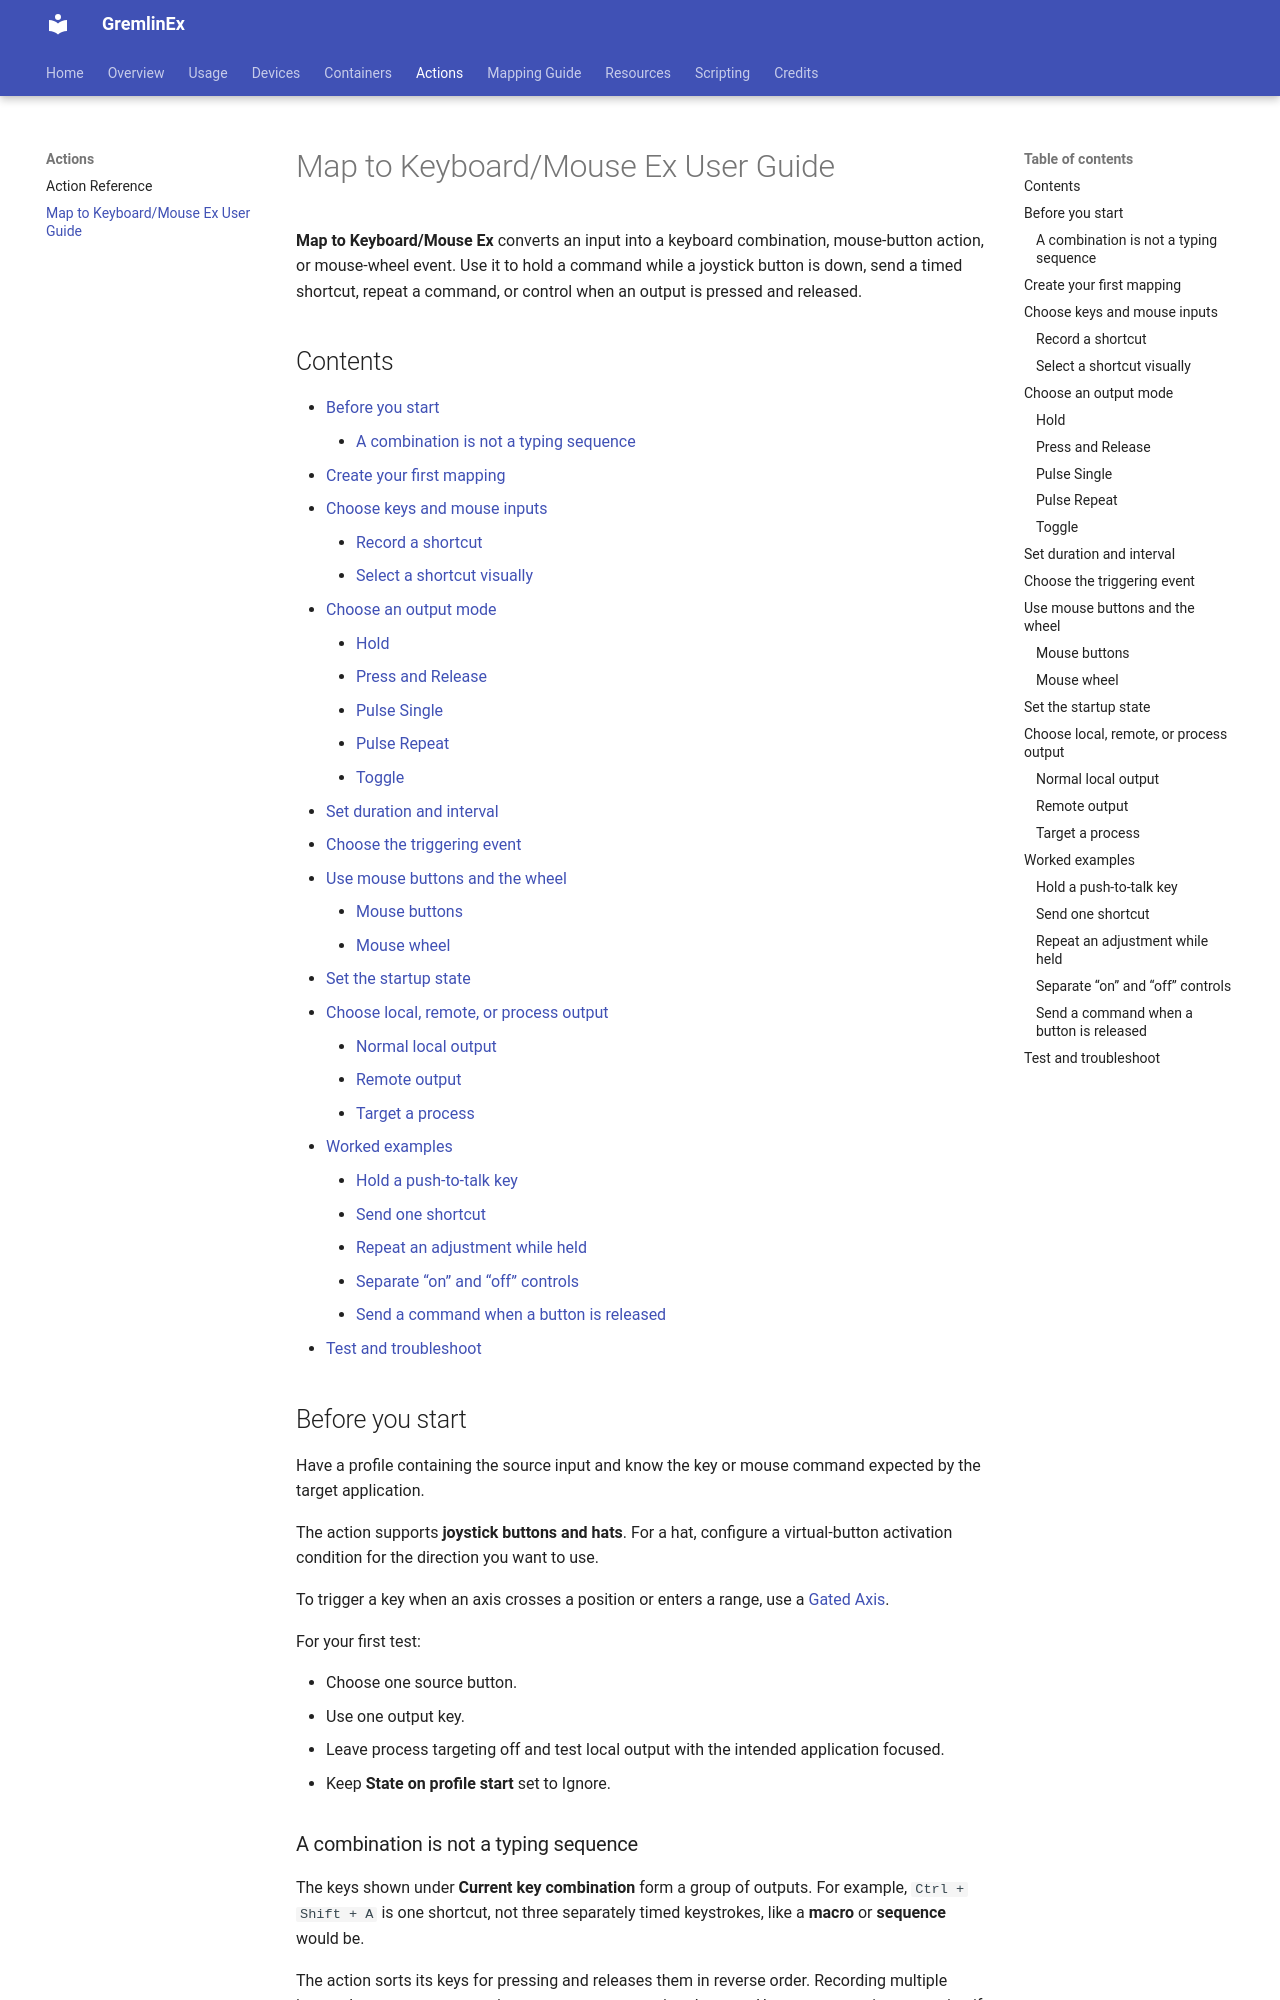

repository: muchimi/JoystickGremlinEx · page: actions/keyboard_ex_user_guide/index.html · generator: mkdocs

# Keyboard Ex — User Guide

**Map to Keyboard/Mouse Ex** converts an input into a keyboard combination, mouse-button action, or mouse-wheel event. Use it to hold a command while a joystick button is down, send a timed shortcut, repeat a command, or control when an output is pressed and released.

This guide describes the Map to Keyboard/Mouse EX action. Shared dialogs and process-routing options may have different wording in another build.

## Contents

- [Keyboard Ex — User Guide](#keyboard-ex--user-guide)
  - [Contents](#contents)
  - [Before you start](#before-you-start)
    - [A combination is not a typing sequence](#a-combination-is-not-a-typing-sequence)
  - [Create your first mapping](#create-your-first-mapping)
  - [Choose keys and mouse inputs](#choose-keys-and-mouse-inputs)
    - [Record a shortcut](#record-a-shortcut)
    - [Select a shortcut visually](#select-a-shortcut-visually)
  - [Choose an output mode](#choose-an-output-mode)
    - [Hold](#hold)
    - [Press and Release](#press-and-release)
    - [Pulse](#pulse)
    - [AutoRepeat](#autorepeat)
    - [Toggle](#toggle)
  - [Set duration and interval](#set-duration-and-interval)
  - [Choose the triggering event](#choose-the-triggering-event)
  - [Use mouse buttons and the wheel](#use-mouse-buttons-and-the-wheel)
    - [Mouse buttons](#mouse-buttons)
    - [Mouse wheel](#mouse-wheel)
  - [Set the startup state](#set-the-startup-state)
  - [Choose local, remote, or process output](#choose-local-remote-or-process-output)
    - [Normal local output](#normal-local-output)
    - [Remote output](#remote-output)
    - [Target a process](#target-a-process)
  - [Worked examples](#worked-examples)
    - [Hold a push-to-talk key](#hold-a-push-to-talk-key)
    - [Send one shortcut](#send-one-shortcut)
    - [Repeat an adjustment while held](#repeat-an-adjustment-while-held)
    - [Separate “on” and “off” controls](#separate-on-and-off-controls)
    - [Send a command when a button is released](#send-a-command-when-a-button-is-released)
  - [Test and troubleshoot](#test-and-troubleshoot)

## Before you start

Have a profile containing the source input and know the key or mouse command expected by the target application.

The action advertises support for **joystick buttons and hats**. Hat inputs require a virtual-button activation condition so the action receives an on/off state. Configure the required hat direction in the surrounding input/container controls.

The implementation also requests virtual-button activation for axis inputs that reach it, but axes are not in its declared action input list. Do not assume you can add it directly to a raw axis in every build.

For your first test:

- Choose one source button.
- Use one output key.
- Leave process targeting off and test local output with the intended application focused.
- Keep **State on profile start** set to Ignore.
